Image classification data set "Classification" (vysakhpr/Matlab-Deep-Learning-For-Computer-Vision on GitHub). Class labels (19): bolt5 16inx1 1 4in, bolt5 16inx1in, bolt5 16inx3 4in, finish nail1 1 4in, finish nail 2 in, hex nut1 4in, hex nut1 4in thin, hex nut5 16in, lock split washer1 4in, lock split washer3 8in, roofing nail1 1 4in, screw#10x3 4in pan, screw#6x1in flat, screw#8x1 1 2in flat, screw#8x1 2 pan, screw#8x3 4in flat, screw#8x3 4in pan, washer3 4inx1 8in, washer7 8in5 32in.

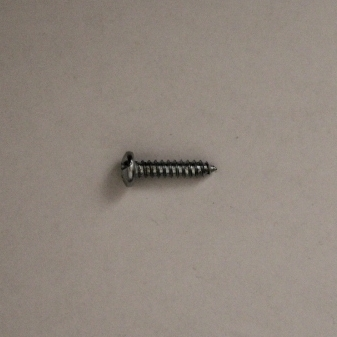
Label: screw#8x3 4in pan

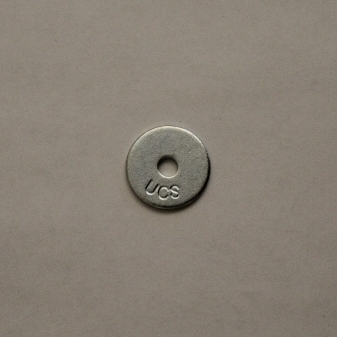
Label: washer3 4inx1 8in

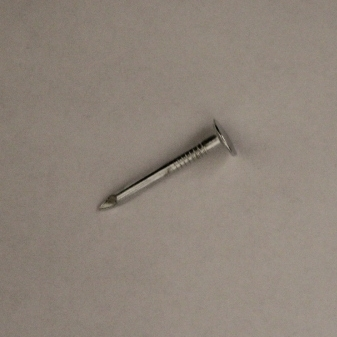
Label: roofing nail1 1 4in

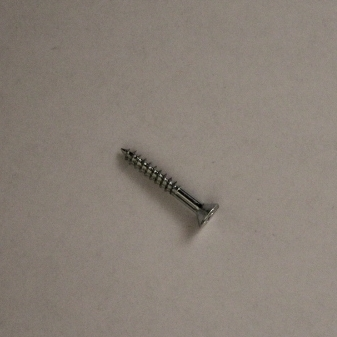
Label: screw#6x1in flat

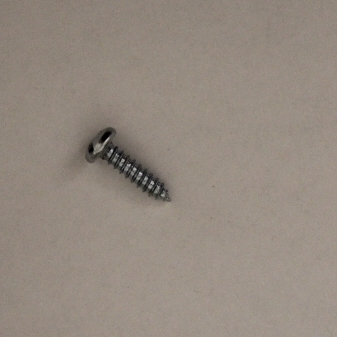
Label: screw#10x3 4in pan

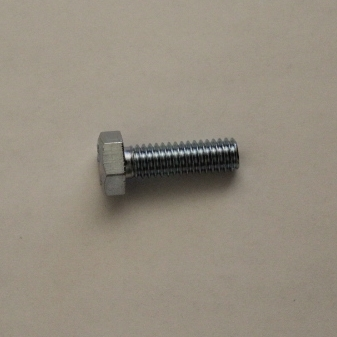
Label: bolt5 16inx1in
